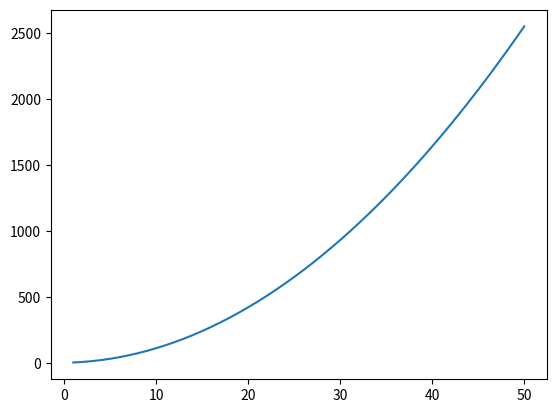

Recreate this plot in Python.
import math
import matplotlib.pyplot as plt

x = []
y = []
z = []
for i in range (50):
    x.append(i + 1)
    y.append(math.pow(i + 1, 2)+ (i + 1) + 1)
    z.append(math.pow(i + 1, 2) + (i + 1) + 1)
    print(y)

plt.plot(x, y)

plt.show()
